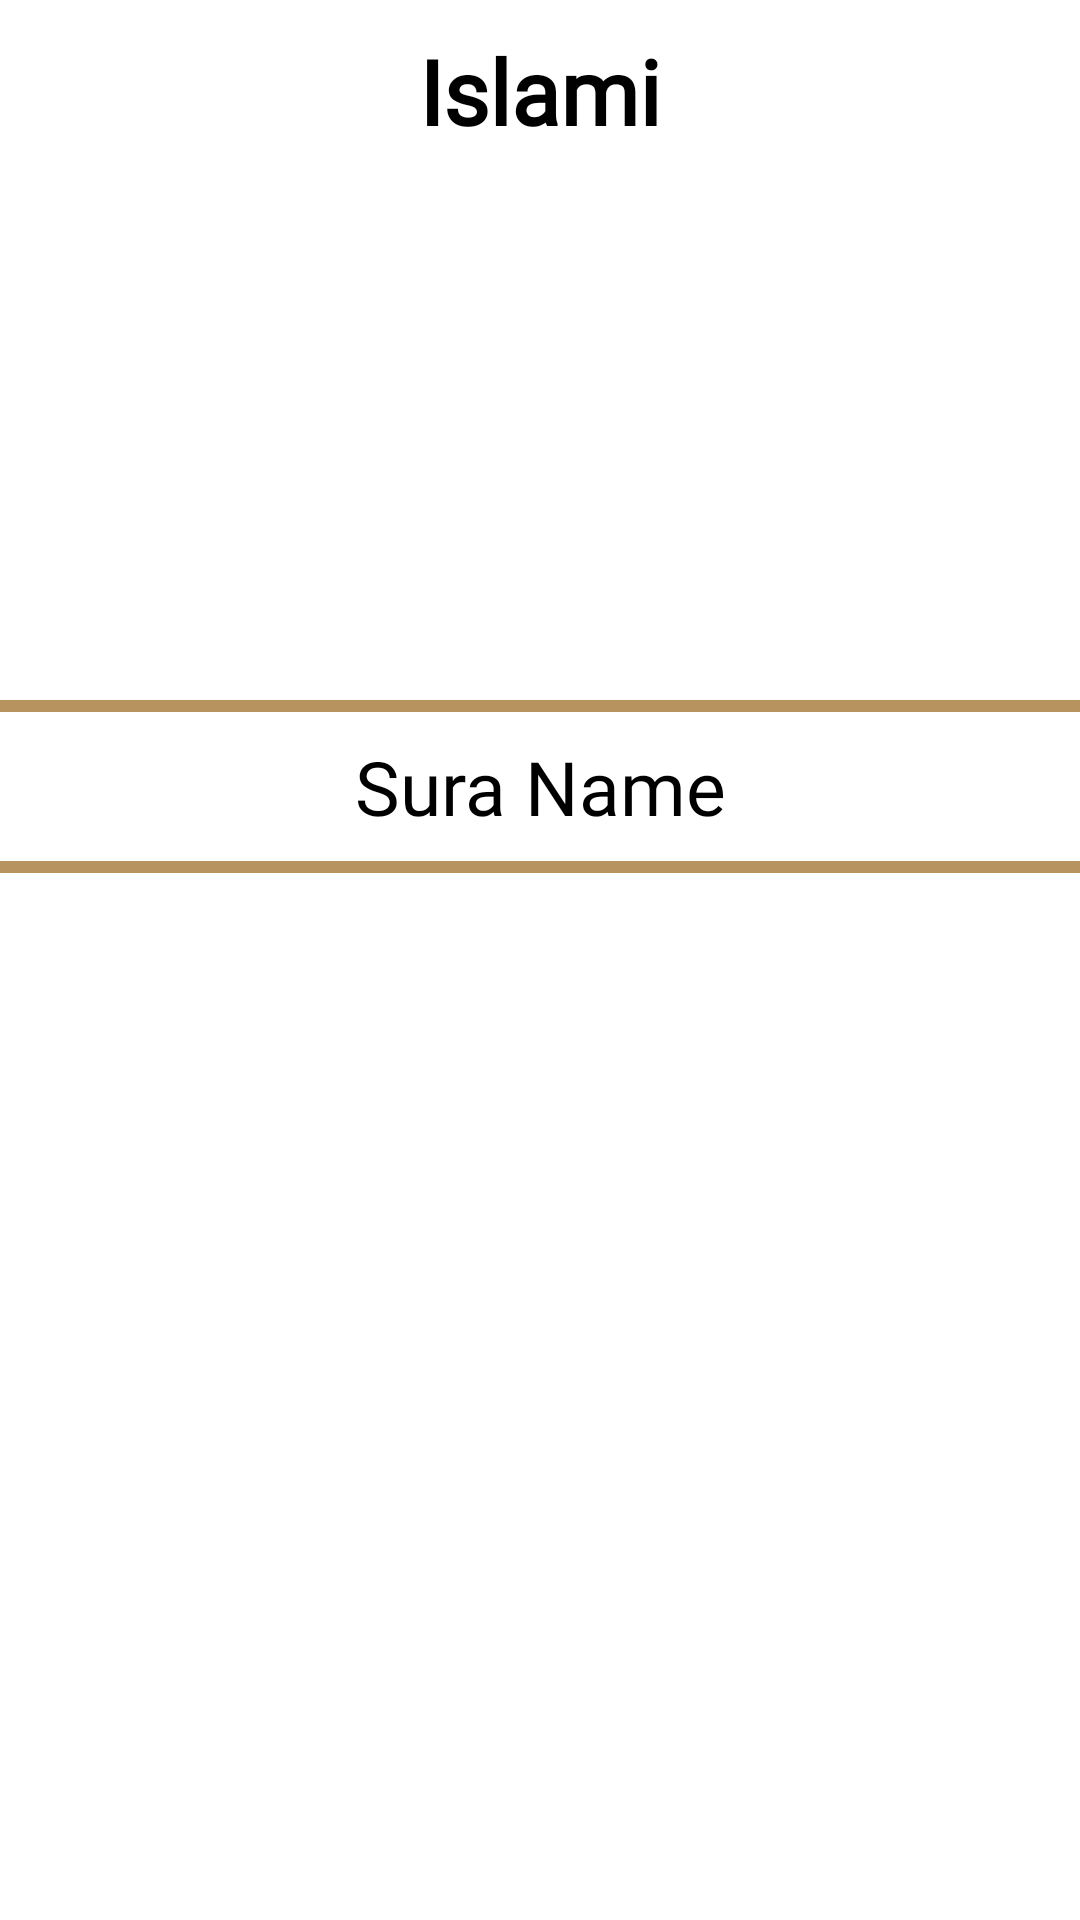

Reconstruct the res/layout file that produces this screen, plus the resources it refers to.
<!-- AndroidManifest.xml: application theme Theme.Islami -->
<!-- res/layout/quran_fragment.xml -->
<?xml version="1.0" encoding="utf-8"?>
<androidx.constraintlayout.widget.ConstraintLayout xmlns:android="http://schemas.android.com/apk/res/android"
    xmlns:app="http://schemas.android.com/apk/res-auto"
    xmlns:tools="http://schemas.android.com/tools"
    android:layout_width="match_parent"
    android:layout_height="match_parent"
    tools:background="@drawable/default_bg">

    <TextView
        android:id="@+id/islami_Text"
        android:layout_width="wrap_content"
        android:layout_height="wrap_content"
        android:layout_marginTop="10dp"
        android:fontFamily="@font/elmessiri_semibold"
        android:text="@string/islamiText_All"
        android:textColor="@color/islami_Text"
        android:textSize="30sp"
        android:textStyle="bold"
        app:layout_constraintEnd_toEndOf="parent"
        app:layout_constraintStart_toStartOf="parent"
        app:layout_constraintTop_toTopOf="parent" />


    <ImageView
        android:id="@+id/Quran_Logo"
        android:layout_width="wrap_content"
        android:layout_height="0dp"
        android:layout_marginTop="15dp"
        android:adjustViewBounds="true"
        android:src="@drawable/quran_logo"
        app:layout_constraintEnd_toEndOf="parent"
        app:layout_constraintHeight_percent=".25"
        app:layout_constraintStart_toStartOf="parent"
        app:layout_constraintTop_toBottomOf="@id/islami_Text" />


    <View
        android:id="@+id/top_line"
        android:layout_width="match_parent"
        android:layout_height="4dp"
        android:layout_marginTop="8dp"
        android:background="@color/lines_Color"
        app:layout_constraintStart_toStartOf="parent"
        app:layout_constraintTop_toBottomOf="@id/Quran_Logo" />

    <TextView
        android:id="@+id/sura_Name"
        android:layout_width="wrap_content"
        android:layout_height="wrap_content"
        android:layout_marginTop="8dp"
        android:fontFamily="@font/elmessiri_semibold"
        android:text="@string/suraName_QuranFragment"
        android:textColor="@color/islami_Text"
        android:textSize="25sp"
        app:layout_constraintEnd_toEndOf="parent"
        app:layout_constraintStart_toStartOf="parent"
        app:layout_constraintTop_toBottomOf="@id/top_line" />

    <View
        android:id="@+id/bottom_line"
        android:layout_width="match_parent"
        android:layout_height="4dp"
        android:layout_marginTop="8dp"
        android:background="@color/lines_Color"
        app:layout_constraintStart_toStartOf="parent"
        app:layout_constraintTop_toBottomOf="@id/sura_Name" />

    <androidx.recyclerview.widget.RecyclerView
        android:id="@+id/sura_Recycler_View"
        android:layout_width="match_parent"
        android:layout_height="0dp"
        android:layout_margin="12.5dp"
        app:layoutManager="androidx.recyclerview.widget.LinearLayoutManager"
        app:layout_constraintBottom_toBottomOf="parent"
        app:layout_constraintStart_toStartOf="parent"
        app:layout_constraintTop_toBottomOf="@id/bottom_line"
        tools:listitem="@layout/quran_item" />

</androidx.constraintlayout.widget.ConstraintLayout>
<!-- res/layout/quran_item.xml (included above) -->
<?xml version="1.0" encoding="utf-8"?>
<androidx.constraintlayout.widget.ConstraintLayout xmlns:android="http://schemas.android.com/apk/res/android"
    xmlns:app="http://schemas.android.com/apk/res-auto"
    xmlns:tools="http://schemas.android.com/tools"
    android:layout_width="match_parent"
    android:layout_height="wrap_content">

    <TextView
        android:id="@+id/chapter_Name"
        android:layout_width="wrap_content"
        android:layout_height="wrap_content"
        android:layout_marginTop="8dp"
        android:fontFamily="@font/koufibd"
        android:gravity="center"
        android:padding="5dp"
        android:textColor="@color/islami_Text"
        android:textSize="25sp"
        android:textStyle="bold"
        app:layout_constraintEnd_toEndOf="parent"
        app:layout_constraintStart_toStartOf="parent"
        app:layout_constraintTop_toTopOf="parent"
        tools:text="@string/suraName_Recycler_QuranFragment" />


</androidx.constraintlayout.widget.ConstraintLayout>
<!-- resources referenced by this layout -->
<resources>
  <color name="islami_Text">#FF000000</color>
  <color name="lines_Color">#B7935F</color>
  <string name="islamiText_All">Islami</string>
  <string name="suraName_QuranFragment">Sura Name</string>
  <string name="suraName_Recycler_QuranFragment" translatable="false">الفاتحة</string>
  <style name="Theme.Islami" parent="Theme.MaterialComponents.DayNight.DarkActionBar">
          
          <item name="colorPrimary">@color/parimary_color</item>
          <item name="colorPrimaryVariant">@color/variant_color</item>
          <item name="colorOnPrimary">@color/white</item>
          
          <item name="colorSecondary">@color/white</item>
          <item name="colorSecondaryVariant">@color/white</item>
          <item name="colorOnSecondary">@color/black</item>
          
          <item name="android:statusBarColor" tools:targetApi="l">?attr/colorPrimaryVariant</item>
          
          <item name="homeAsUpIndicator">@drawable/ic_back</item>
      </style>
  <color name="parimary_color">#B7935F</color>
  <color name="variant_color">#51432D</color>
  <color name="white">#FFFFFFFF</color>
  <color name="black">#FF000000</color>
</resources>
